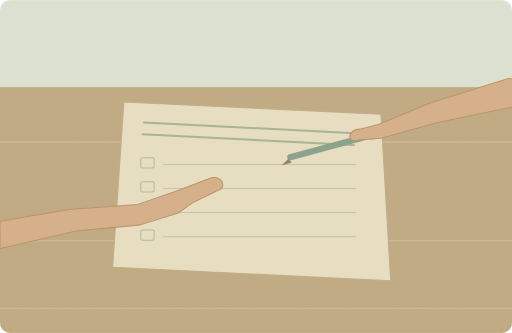
t = 0.00 s
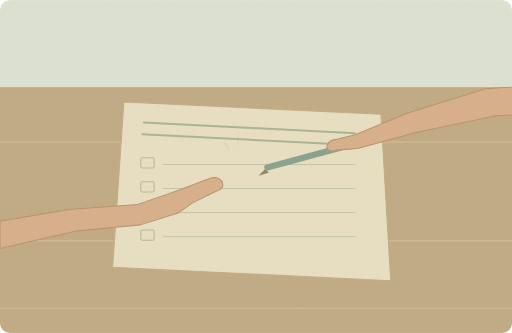
t = 1.75 s
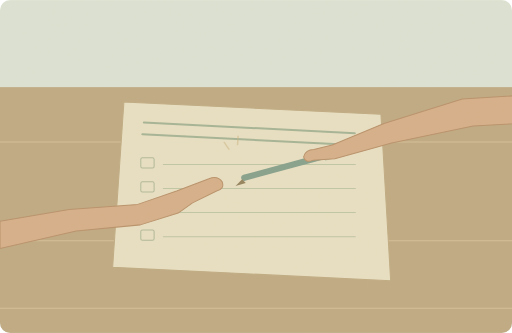
t = 3.50 s
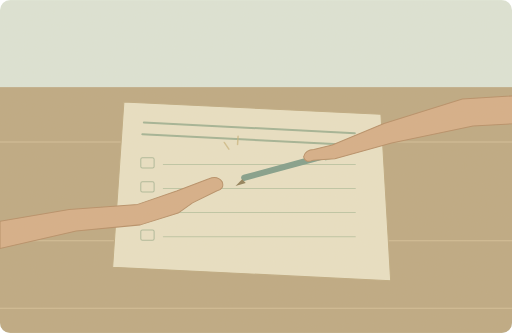
t = 5.00 s
t = 6.50 s: frame unchanged from t = 3.50 s, image omitted
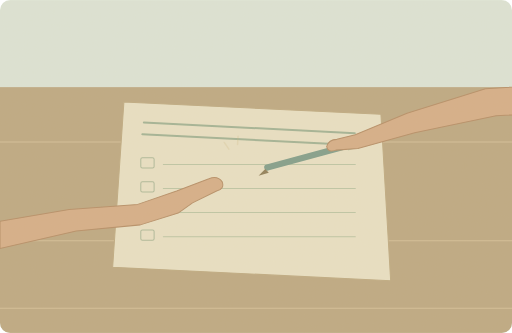
t = 8.40 s

The animated SVG that drew these frames (rendered in a browser with its animation timeline set to each time). Animation: 2 SMIL elements (animate=1,animateTransform=1); one cycle of 10.00 s, repeats indefinitely.

<svg xmlns="http://www.w3.org/2000/svg" width="1000" height="650" viewBox="0 0 1000 650" role="img" aria-labelledby="title desc"><title id="title">单词小故事</title><desc id="desc">Could you lend me a pen for this form?</desc><metadata>{"wordId": "pen", "dailyExample": "Could you lend me a pen for this form?", "source": "https://github.com/go1app/word-atlas/blob/main/public/atlas/entries/1.json", "attribution": "Word Atlas contributors — CC BY 4.0", "license": "https://creativecommons.org/licenses/by/4.0/", "changes": "New original vector animation interpreting the daily example.", "durationSeconds": 10}</metadata><defs><clipPath id="frame"><rect width="1000" height="650" rx="20"/></clipPath><filter id="paper"><feTurbulence type="fractalNoise" baseFrequency=".74" numOctaves="3" stitchTiles="stitch"/><feColorMatrix type="saturate" values="0"/><feComponentTransfer><feFuncA type="linear" slope=".065"/></feComponentTransfer><feBlend in="SourceGraphic" mode="soft-light"/></filter><filter id="glow" x="-100%" y="-100%" width="300%" height="300%"><feGaussianBlur stdDeviation="8"/></filter></defs><g clip-path="url(#frame)"><rect x="0" y="0" width="1000" height="650" rx="0" fill="#dce5d8" /><rect x="0" y="170" width="1000" height="480" rx="0" fill="#bca780" /><path d="M0 277H1000M0 470H1000M0 602H1000" fill="none" stroke="#d4bf97" stroke-width="2" stroke-linecap="round" stroke-linejoin="round" /><path d="M242 199L744 223 763 548 220 522Z" fill="#e9e1c5" stroke="#bda980" stroke-width="2" stroke-linecap="round" stroke-linejoin="round" /><path d="M281 239L693 260M278 262L691 283" fill="none" stroke="#a0b294" stroke-width="4" stroke-linecap="round" stroke-linejoin="round" /><rect x="275" y="308" width="26" height="20" rx="3" fill="none" stroke="#adb99a" stroke-width="2"/><path d="M319 321H694" fill="none" stroke="#bcc5a5" stroke-width="2" stroke-linecap="round" stroke-linejoin="round" /><rect x="275" y="355" width="26" height="20" rx="3" fill="none" stroke="#adb99a" stroke-width="2"/><path d="M319 368H694" fill="none" stroke="#bcc5a5" stroke-width="2" stroke-linecap="round" stroke-linejoin="round" /><rect x="275" y="402" width="26" height="20" rx="3" fill="none" stroke="#adb99a" stroke-width="2"/><path d="M319 415H694" fill="none" stroke="#bcc5a5" stroke-width="2" stroke-linecap="round" stroke-linejoin="round" /><rect x="275" y="449" width="26" height="20" rx="3" fill="none" stroke="#adb99a" stroke-width="2"/><path d="M319 462H694" fill="none" stroke="#bcc5a5" stroke-width="2" stroke-linecap="round" stroke-linejoin="round" /><g><animateTransform attributeName="transform" type="translate" values="90 -40;0 0;0 0;90 -40;90 -40" keyTimes="0;.35;.75;.93;1" dur="10s" repeatCount="indefinite"/><path d="M477 347L650 300" fill="none" stroke="#7e9d8a" stroke-width="12" stroke-linecap="round" stroke-linejoin="round" /><path d="M473 350L460 363 480 357Z" fill="#8d7c56" stroke="none" stroke-width="2" stroke-linecap="round" stroke-linejoin="round" /><path d="M633 298L647 294 653 307 636 312" fill="none" stroke="#b7c8a9" stroke-width="3" stroke-linecap="round" stroke-linejoin="round" /><path d="M1100 181L903 193 750 241 649 283 613 292Q597 292 593 306Q596 319 611 313L654 310 765 279 924 246 1100 236Z" fill="#d5ad86" stroke="#b58c65" stroke-width="2" stroke-linecap="round" stroke-linejoin="round" /></g><path d="M0 432L135 409 269 399 345 373 408 349Q425 342 434 355Q439 369 423 373L376 396 348 416 274 439 149 451 0 485Z" fill="#d5ad86" stroke="#b58c65" stroke-width="2" stroke-linecap="round" stroke-linejoin="round" /><g><animate attributeName="opacity" values="0;.7;0" keyTimes="0;.5;1" dur="10s" repeatCount="indefinite"/><path d="M447 291l-9 -13M464 282l1 -16" fill="none" stroke="#c8b17a" stroke-width="3" stroke-linecap="round" stroke-linejoin="round" /></g><rect width="1000" height="650" fill="#ddc8a0" opacity=".14" filter="url(#paper)" pointer-events="none"/></g></svg>
